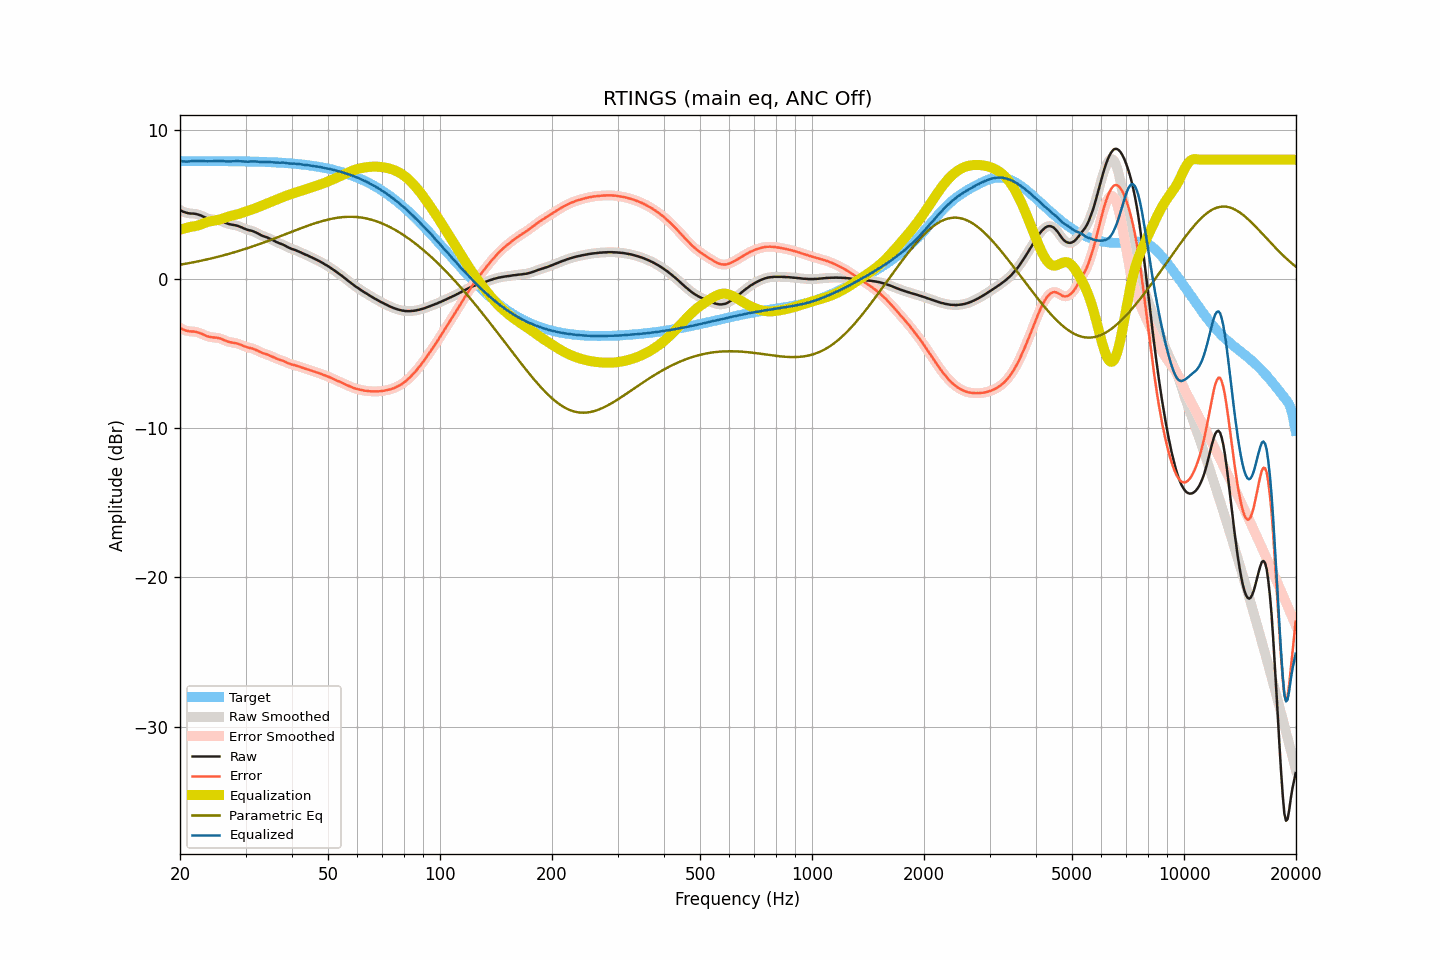

The file beside this chart, header and first rows:
frequency, raw, smoothed, error, error_smoothed, equalization, parametric_eq, equalized_raw, equalized_smoothed, target
20.00, 4.63, 4.63, -3.26, -3.27, 3.31, 0.96, 7.94, 7.94, 7.89
20.20, 4.57, 4.57, -3.33, -3.33, 3.34, 0.98, 7.91, 7.91, 7.90
20.40, 4.51, 4.52, -3.39, -3.38, 3.37, 1.00, 7.88, 7.89, 7.90
20.61, 4.48, 4.47, -3.42, -3.43, 3.40, 1.02, 7.88, 7.88, 7.90
20.81, 4.44, 4.44, -3.46, -3.46, 3.43, 1.03, 7.87, 7.87, 7.90
21.02, 4.42, 4.42, -3.48, -3.49, 3.46, 1.05, 7.88, 7.88, 7.90
21.23, 4.40, 4.40, -3.50, -3.50, 3.48, 1.07, 7.88, 7.89, 7.90
21.44, 4.39, 4.39, -3.51, -3.51, 3.51, 1.10, 7.90, 7.90, 7.90
21.66, 4.39, 4.39, -3.51, -3.52, 3.52, 1.12, 7.91, 7.91, 7.90
21.87, 4.38, 4.38, -3.53, -3.53, 3.54, 1.14, 7.92, 7.92, 7.91
22.09, 4.36, 4.36, -3.55, -3.55, 3.56, 1.16, 7.92, 7.92, 7.91
22.31, 4.33, 4.33, -3.58, -3.57, 3.59, 1.18, 7.91, 7.92, 7.91
22.54, 4.30, 4.30, -3.60, -3.61, 3.62, 1.20, 7.92, 7.92, 7.91
22.76, 4.26, 4.26, -3.65, -3.65, 3.66, 1.23, 7.92, 7.91, 7.91
22.99, 4.21, 4.21, -3.70, -3.69, 3.70, 1.25, 7.91, 7.91, 7.91
23.22, 4.16, 4.16, -3.75, -3.75, 3.74, 1.27, 7.90, 7.90, 7.91
23.45, 4.11, 4.11, -3.80, -3.79, 3.78, 1.30, 7.89, 7.89, 7.91
23.69, 4.07, 4.07, -3.83, -3.83, 3.82, 1.32, 7.89, 7.89, 7.91
23.92, 4.04, 4.04, -3.87, -3.86, 3.85, 1.35, 7.89, 7.89, 7.90
24.16, 4.02, 4.02, -3.88, -3.89, 3.88, 1.37, 7.90, 7.89, 7.90
24.40, 4.00, 4.00, -3.90, -3.90, 3.90, 1.40, 7.90, 7.90, 7.90
24.65, 3.99, 3.99, -3.91, -3.91, 3.91, 1.42, 7.90, 7.90, 7.90
24.89, 3.98, 3.98, -3.92, -3.92, 3.93, 1.45, 7.91, 7.91, 7.90
25.14, 3.97, 3.97, -3.93, -3.94, 3.95, 1.48, 7.92, 7.91, 7.90
25.39, 3.94, 3.95, -3.96, -3.96, 3.97, 1.50, 7.91, 7.92, 7.90
25.65, 3.92, 3.92, -3.98, -3.99, 4.00, 1.53, 7.92, 7.92, 7.90
25.91, 3.88, 3.88, -4.02, -4.02, 4.03, 1.56, 7.92, 7.91, 7.90
26.16, 3.83, 3.83, -4.07, -4.07, 4.07, 1.59, 7.90, 7.90, 7.90
26.43, 3.78, 3.78, -4.12, -4.12, 4.11, 1.62, 7.89, 7.89, 7.90
26.69, 3.74, 3.74, -4.16, -4.16, 4.15, 1.65, 7.89, 7.89, 7.90
26.96, 3.70, 3.70, -4.20, -4.20, 4.18, 1.68, 7.88, 7.88, 7.90
27.23, 3.67, 3.67, -4.23, -4.22, 4.21, 1.71, 7.88, 7.89, 7.90
27.50, 3.65, 3.65, -4.25, -4.25, 4.24, 1.74, 7.89, 7.89, 7.90
27.77, 3.63, 3.63, -4.27, -4.27, 4.27, 1.77, 7.89, 7.90, 7.90
28.05, 3.61, 3.61, -4.28, -4.28, 4.29, 1.80, 7.90, 7.90, 7.89
28.33, 3.59, 3.59, -4.30, -4.31, 4.32, 1.83, 7.91, 7.90, 7.89
28.62, 3.56, 3.56, -4.33, -4.33, 4.35, 1.87, 7.91, 7.90, 7.89
28.90, 3.52, 3.52, -4.37, -4.37, 4.38, 1.90, 7.90, 7.90, 7.89
29.19, 3.48, 3.48, -4.41, -4.41, 4.42, 1.93, 7.90, 7.89, 7.89
29.48, 3.43, 3.43, -4.46, -4.46, 4.45, 1.97, 7.88, 7.88, 7.89
29.78, 3.38, 3.38, -4.50, -4.50, 4.49, 2.00, 7.87, 7.87, 7.88
30.08, 3.34, 3.34, -4.54, -4.54, 4.53, 2.04, 7.87, 7.87, 7.88
30.38, 3.30, 3.30, -4.58, -4.58, 4.56, 2.07, 7.86, 7.87, 7.88
30.68, 3.27, 3.27, -4.61, -4.60, 4.60, 2.11, 7.87, 7.87, 7.88
30.99, 3.25, 3.25, -4.63, -4.63, 4.63, 2.14, 7.88, 7.88, 7.88
31.30, 3.22, 3.22, -4.65, -4.66, 4.67, 2.18, 7.89, 7.89, 7.87
31.61, 3.18, 3.18, -4.69, -4.69, 4.71, 2.22, 7.89, 7.89, 7.87
31.93, 3.13, 3.13, -4.74, -4.74, 4.75, 2.25, 7.88, 7.88, 7.87
32.24, 3.08, 3.08, -4.79, -4.79, 4.79, 2.29, 7.87, 7.87, 7.87
32.57, 3.02, 3.02, -4.84, -4.84, 4.84, 2.33, 7.86, 7.86, 7.86
32.89, 2.96, 2.96, -4.90, -4.90, 4.88, 2.37, 7.84, 7.85, 7.86
33.22, 2.91, 2.91, -4.95, -4.94, 4.93, 2.41, 7.84, 7.84, 7.86
33.55, 2.87, 2.87, -4.98, -4.98, 4.97, 2.45, 7.84, 7.84, 7.85
33.89, 2.83, 2.83, -5.02, -5.01, 5.02, 2.49, 7.85, 7.85, 7.85
34.23, 2.80, 2.79, -5.04, -5.05, 5.06, 2.52, 7.86, 7.85, 7.84
34.57, 2.75, 2.75, -5.09, -5.09, 5.10, 2.57, 7.85, 7.85, 7.84
34.92, 2.70, 2.70, -5.13, -5.13, 5.14, 2.61, 7.84, 7.84, 7.83
35.27, 2.65, 2.65, -5.18, -5.18, 5.19, 2.65, 7.84, 7.83, 7.83
35.62, 2.59, 2.59, -5.23, -5.23, 5.23, 2.69, 7.82, 7.82, 7.83
35.97, 2.54, 2.54, -5.28, -5.28, 5.28, 2.73, 7.81, 7.81, 7.82
... 635 more rows
